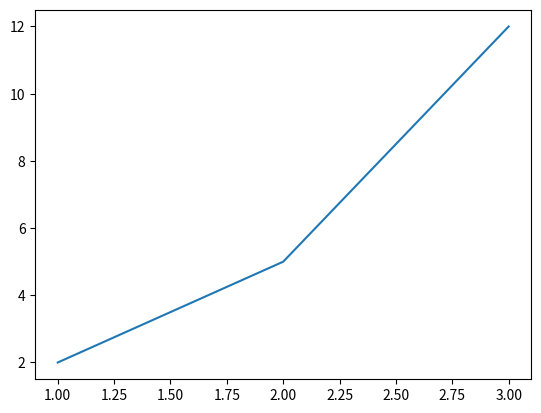

Generate this figure with matplotlib:
import seaborn as sns
import matplotlib.pyplot as plt

sns.lineplot(x=[1, 2, 3], y=[2, 5, 12])
plt.show()
